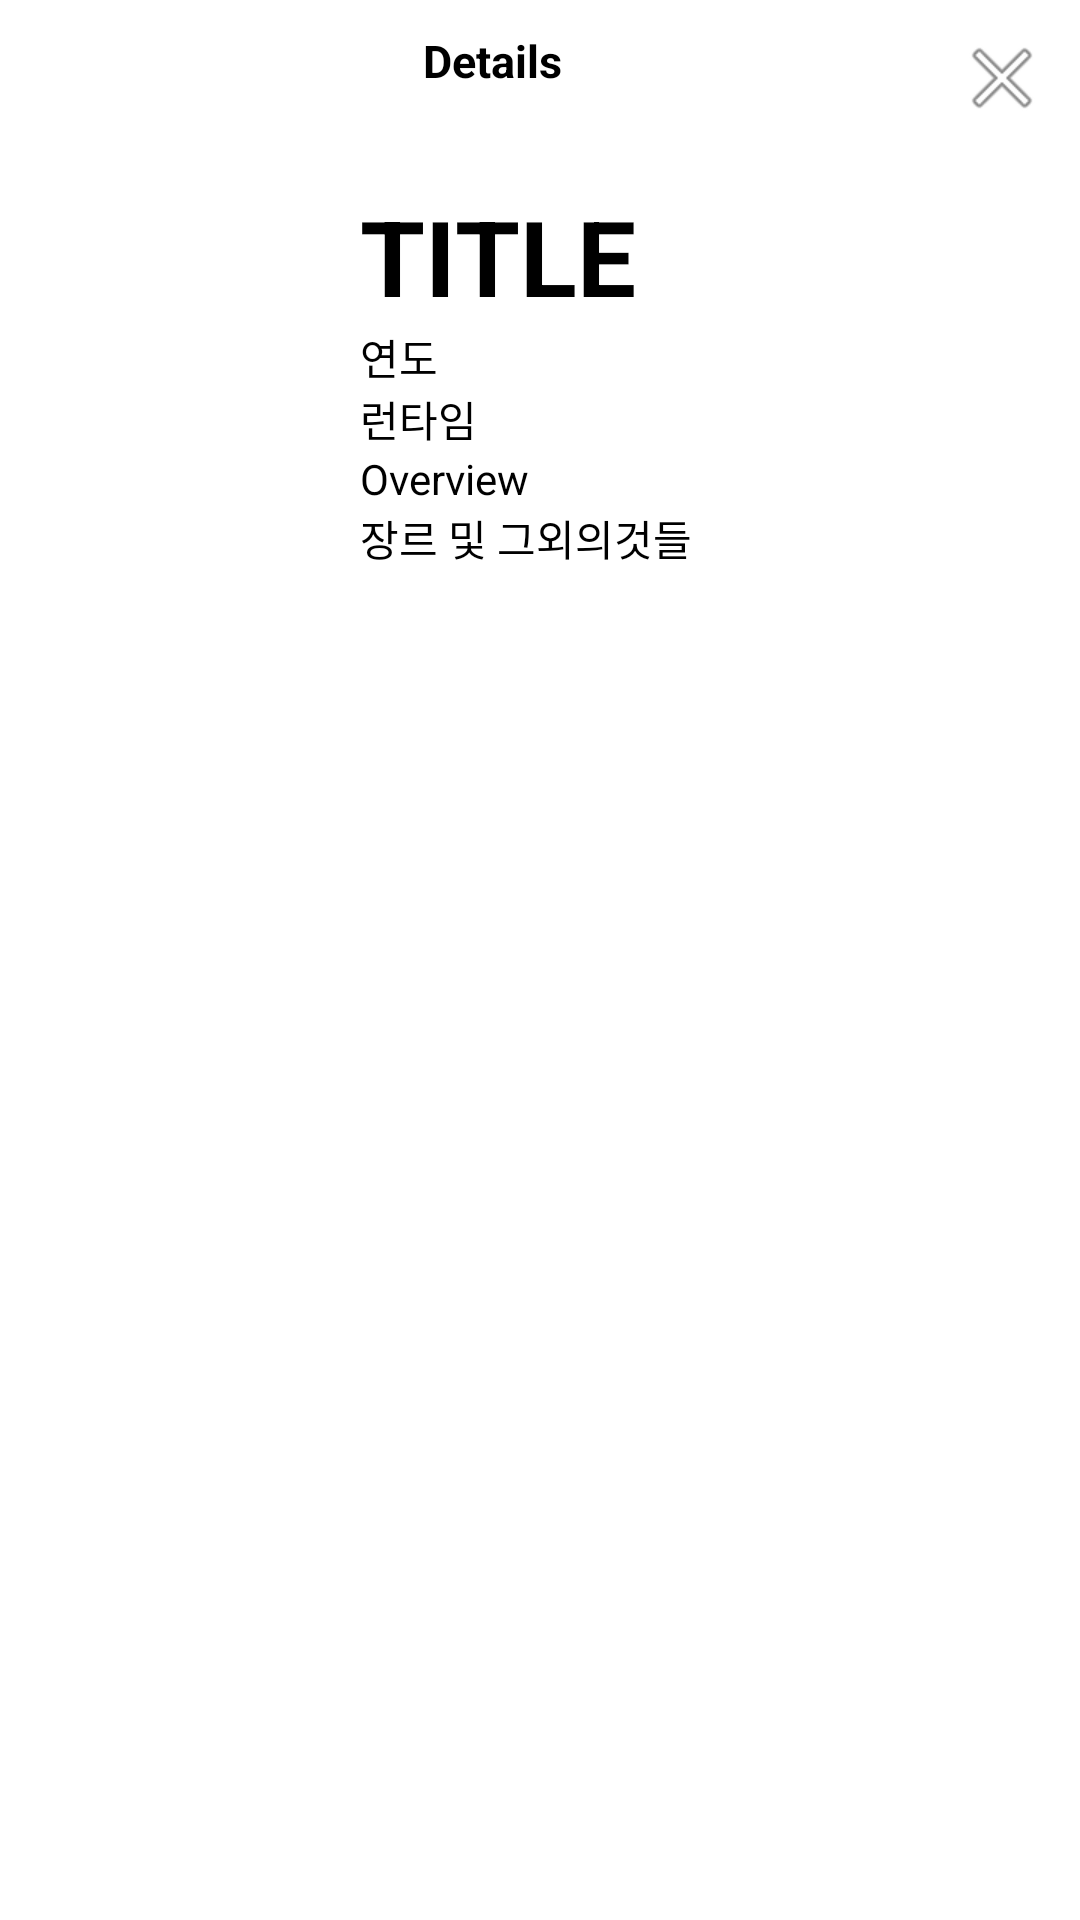

Here is an Android app screen rendered from its layout file. Give the layout XML and the strings, colors and styles it references.
<!-- AndroidManifest.xml: application theme Theme.VideoPlayer -->
<!-- res/layout/movie_detail_layout.xml -->
<?xml version="1.0" encoding="utf-8"?>
<androidx.constraintlayout.widget.ConstraintLayout
    xmlns:android="http://schemas.android.com/apk/res/android"
    xmlns:app="http://schemas.android.com/apk/res-auto"
    android:layout_width="match_parent"
    android:background="@drawable/rounded_drawable"
    android:layout_height="wrap_content">
    <androidx.constraintlayout.widget.ConstraintLayout
        android:id="@+id/header"
        android:layout_width="match_parent"
        android:layout_height="wrap_content"
        app:layout_constraintTop_toTopOf="parent"
        android:paddingTop="10dp"
        android:layout_marginHorizontal="10dp">
        <ImageButton
            android:id="@+id/closeBtn"
            android:layout_width="wrap_content"
            android:layout_height="wrap_content"
            app:layout_constraintEnd_toEndOf="parent"
            app:layout_constraintTop_toTopOf="parent"
            android:background="@drawable/touch_ripple"
            android:src="@android:drawable/ic_menu_close_clear_cancel"/>
        <TextView
            android:layout_width="0dp"
            android:layout_height="wrap_content"
            android:text="Details"
            android:textSize="15sp"
            android:textStyle="bold"
            android:textColor="@color/black"
            android:textAlignment="center"
            app:layout_constraintStart_toStartOf="parent"
            app:layout_constraintEnd_toStartOf="@id/closeBtn"
            app:layout_constraintTop_toTopOf="parent"
            />
    </androidx.constraintlayout.widget.ConstraintLayout>
    <androidx.recyclerview.widget.RecyclerView
        android:id="@+id/listMovies"
        android:layout_width="match_parent"
        android:layout_height="500dp"
        app:layout_constraintTop_toBottomOf="@id/header" />
    <ScrollView
        android:id="@+id/contents"
        android:layout_width="match_parent"
        android:layout_height="500dp"
        app:layout_constraintTop_toBottomOf="@id/header">
        <androidx.constraintlayout.widget.ConstraintLayout
            android:id="@+id/posterAndBrief"
            android:layout_width="match_parent"
            android:layout_height="wrap_content"
            android:layout_marginHorizontal="10dp"
            android:layout_marginTop="20dp"
            app:layout_constraintTop_toTopOf="parent">
            <ImageView
                android:id="@+id/poster"
                android:layout_width="100dp"
                android:layout_height="200dp"
                app:layout_constraintStart_toStartOf="parent"
                app:layout_constraintTop_toTopOf="parent"/>
            <LinearLayout
                android:layout_width="0dp"
                android:layout_height="wrap_content"
                android:orientation="vertical"
                android:layout_marginStart="10dp"
                app:layout_constraintTop_toTopOf="parent"
                app:layout_constraintStart_toEndOf="@id/poster"
                app:layout_constraintEnd_toEndOf="parent">
                <TextView
                    android:id="@+id/title"
                    android:layout_width="match_parent"
                    android:layout_height="wrap_content"
                    android:textSize="35sp"
                    android:textStyle="bold"
                    android:textColor="@color/black"
                    android:text="TITLE"/>
                <TextView
                    android:id="@+id/year"
                    android:layout_width="match_parent"
                    android:layout_height="wrap_content"
                    android:textColor="@color/black"
                    android:text="연도"/>
                <HorizontalScrollView
                    android:id="@+id/genres"
                    android:layout_width="match_parent"
                    android:layout_height="wrap_content"/>
                <TextView
                    android:id="@+id/runtime"
                    android:layout_width="match_parent"
                    android:layout_height="wrap_content"
                    android:textColor="@color/black"
                    android:text="런타임"/>
                <TextView
                    android:text="Overview"
                    android:textColor="@color/black"
                    android:layout_width="match_parent"
                    android:layout_height="wrap_content"/>
                <TextView
                    android:id="@+id/infoEtc"
                    android:layout_width="match_parent"
                    android:layout_height="wrap_content"
                    android:textColor="@color/black"
                    android:text="장르 및 그외의것들"/>
            </LinearLayout>
        </androidx.constraintlayout.widget.ConstraintLayout> 
    </ScrollView>
</androidx.constraintlayout.widget.ConstraintLayout>
<!-- resources referenced by this layout -->
<resources>
  <color name="black">#FF000000</color>
  <!-- drawable touch_ripple (drawable) -->
  <?xml version="1.0" encoding="utf-8"?>
  <ripple xmlns:android="http://schemas.android.com/apk/res/android"
      xmlns:tools="http://schemas.android.com/tools"
      android:color="@color/light_blue_600">
      <item android:id="@android:id/mask">
          <shape android:shape="rectangle">
              <solid android:color="@color/black_overlay"/>
          </shape>
      </item>
  
  </ripple>
  <style name="Theme.VideoPlayer" parent="Theme.MaterialComponents.DayNight.DarkActionBar">
          
          <item name="colorPrimary">@color/purple_500</item>
          <item name="colorPrimaryVariant">@color/purple_700</item>
          <item name="colorOnPrimary">@color/white</item>
          
          <item name="colorSecondary">@color/teal_200</item>
          <item name="colorSecondaryVariant">@color/teal_700</item>
          <item name="colorOnSecondary">@color/black</item>
          
          <item name="android:statusBarColor">?attr/colorPrimaryVariant</item>
          
          <item name="bottomSheetDialogTheme">@style/AppBottomSheetDialogStyle</item>
      </style>
  <color name="light_blue_600">#FF039BE5</color>
  <color name="black_overlay">#66000000</color>
  <color name="purple_500">#FF6200EE</color>
  <color name="purple_700">#FF3700B3</color>
  <color name="white">#FFFFFFFF</color>
  <color name="teal_200">#FF03DAC5</color>
  <color name="teal_700">#FF018786</color>
  <style name="AppBottomSheetDialogStyle" parent="Widget.Design.BottomSheet.Modal">
          <item name="android:background">@drawable/rounded_drawable</item>
      </style>
</resources>
